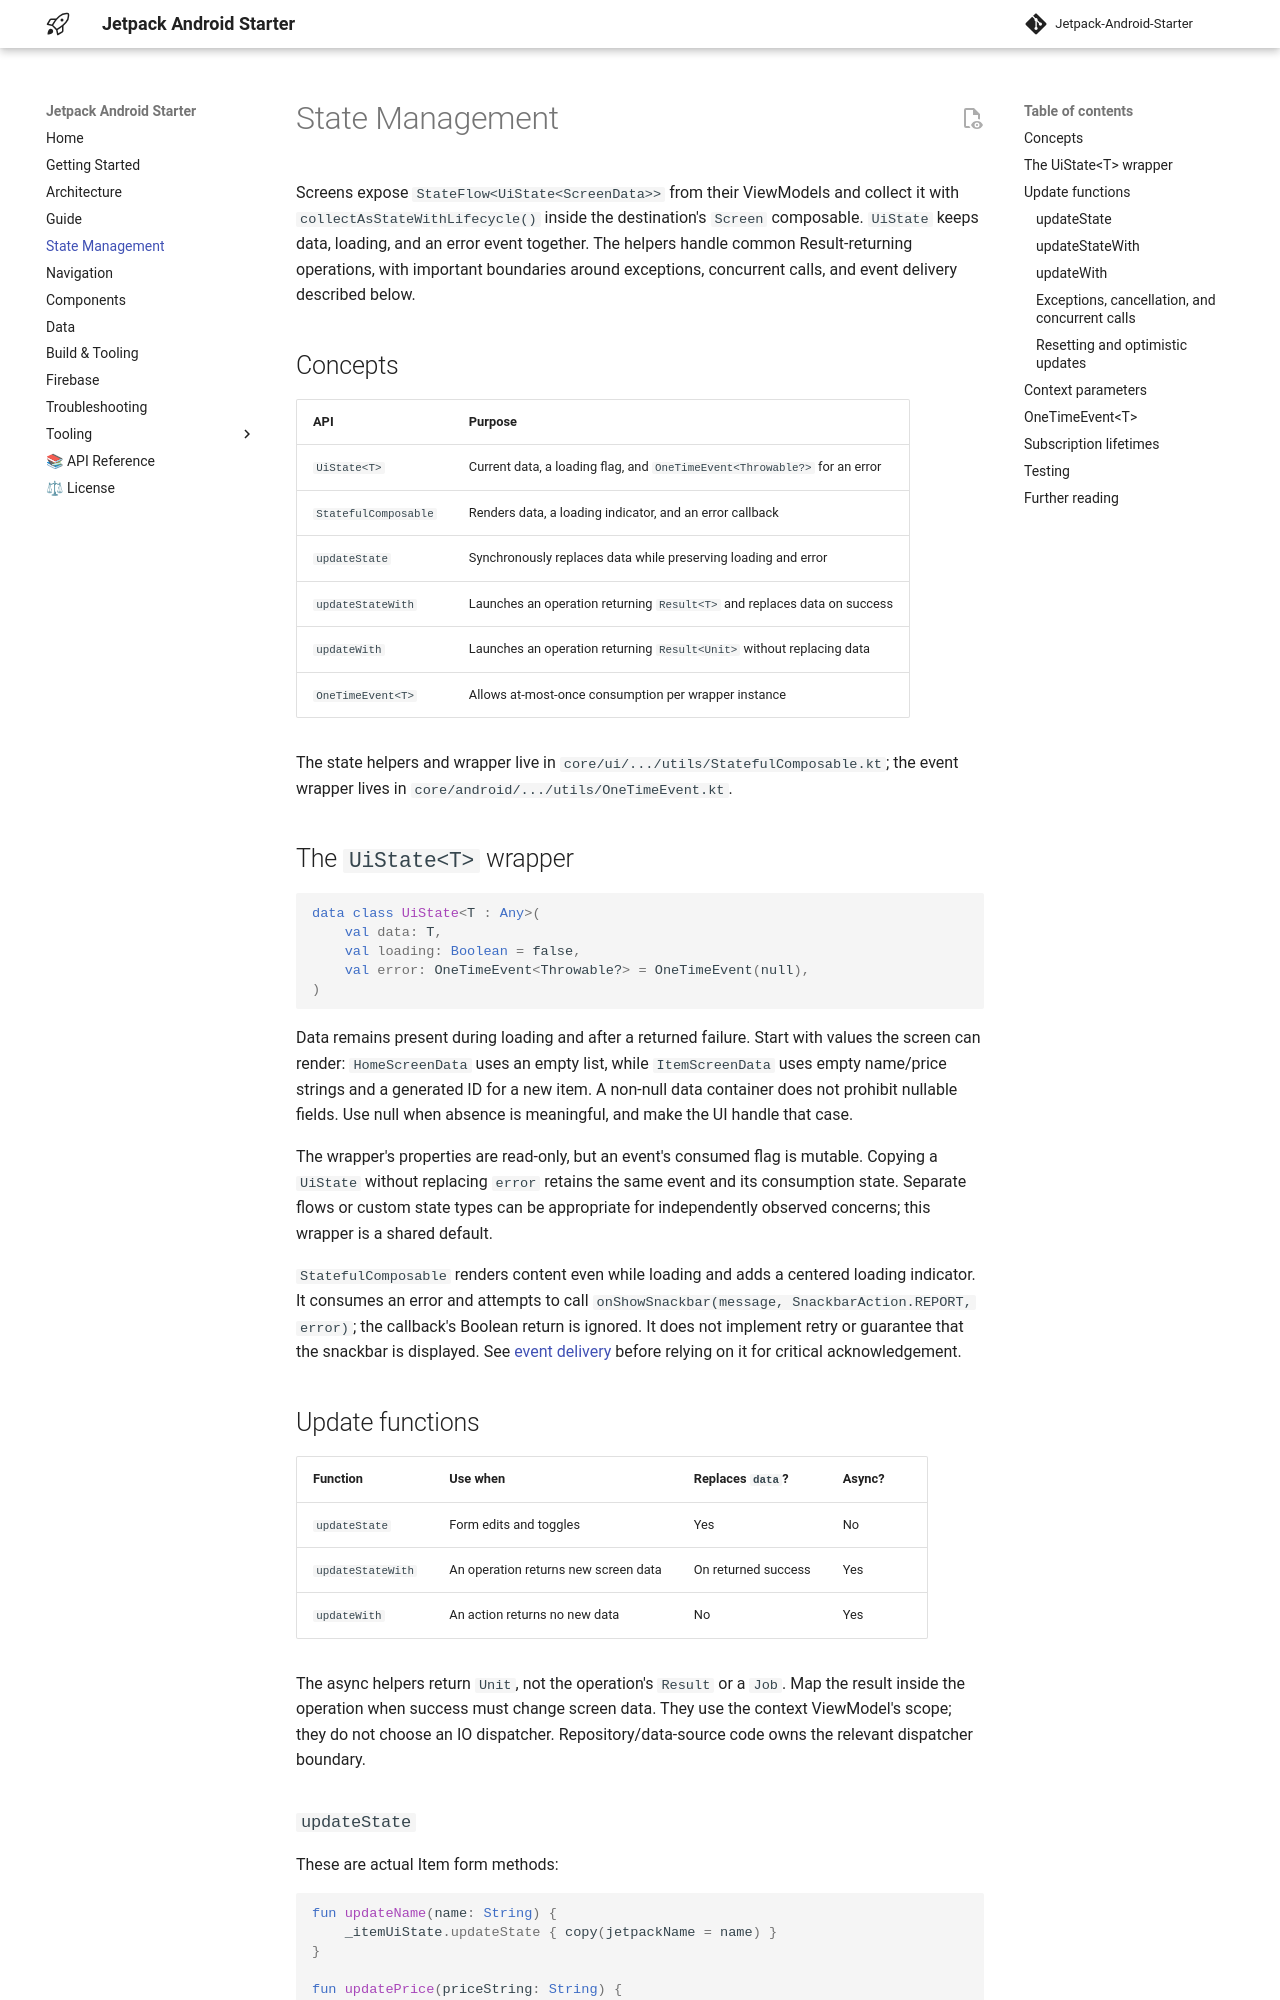

repository: atick-faisal/Jetpack-Android-Starter · page: state-management/index.html · generator: mkdocs

# State Management

Screens expose `StateFlow<UiState<ScreenData>>` from their ViewModels and collect it with
`collectAsStateWithLifecycle()` inside the destination's `Screen` composable. `UiState` keeps data,
loading, and an error event together. The helpers handle common Result-returning operations, with
important boundaries around exceptions, concurrent calls, and event delivery described below.

## Concepts

| API | Purpose |
|---|---|
| `UiState<T>` | Current data, a loading flag, and `OneTimeEvent<Throwable?>` for an error |
| `StatefulComposable` | Renders data, a loading indicator, and an error callback |
| `updateState` | Synchronously replaces data while preserving loading and error |
| `updateStateWith` | Launches an operation returning `Result<T>` and replaces data on success |
| `updateWith` | Launches an operation returning `Result<Unit>` without replacing data |
| `OneTimeEvent<T>` | Allows at-most-once consumption per wrapper instance |

The state helpers and wrapper live in `core/ui/.../utils/StatefulComposable.kt`; the event wrapper
lives in `core/android/.../utils/OneTimeEvent.kt`.

## The `UiState<T>` wrapper

```kotlin
data class UiState<T : Any>(
    val data: T,
    val loading: Boolean = false,
    val error: OneTimeEvent<Throwable?> = OneTimeEvent(null),
)
```

Data remains present during loading and after a returned failure. Start with values the screen can
render: `HomeScreenData` uses an empty list, while `ItemScreenData` uses empty name/price strings and
a generated ID for a new item. A non-null data container does not prohibit nullable fields. Use null
when absence is meaningful, and make the UI handle that case.

The wrapper's properties are read-only, but an event's consumed flag is mutable. Copying a `UiState`
without replacing `error` retains the same event and its consumption state. Separate flows or custom
state types can be appropriate for independently observed concerns; this wrapper is a shared default.

`StatefulComposable` renders content even while loading and adds a centered loading indicator. It
consumes an error and attempts to call `onShowSnackbar(message, SnackbarAction.REPORT, error)`;
the callback's Boolean return is ignored. It does not implement retry or guarantee that the snackbar
is displayed. See [event delivery](#onetimeeventt) before relying on it for critical acknowledgement.

## Update functions

| Function | Use when | Replaces `data`? | Async? |
|---|---|---|---|
| `updateState` | Form edits and toggles | Yes | No |
| `updateStateWith` | An operation returns new screen data | On returned success | Yes |
| `updateWith` | An action returns no new data | No | Yes |

The async helpers return `Unit`, not the operation's `Result` or a `Job`. Map the result inside the
operation when success must change screen data. They use the context ViewModel's scope; they do not
choose an IO dispatcher. Repository/data-source code owns the relevant dispatcher boundary.

### `updateState`

These are actual Item form methods:

```kotlin
fun updateName(name: String) {
    _itemUiState.updateState { copy(jetpackName = name) }
}

fun updatePrice(priceString: String) {
    _itemUiState.updateState { copy(jetpackPrice = priceString) }
}
```

The lambda returns replacement data. Loading and the existing error event remain unchanged. Because
it uses `MutableStateFlow.update`, the transform can be evaluated again under contention: keep side
effects out of it. Thrown exceptions propagate to the caller.

Keep the price as raw text so clearing it, entering `12e`, or typing `1.` preserves the exact input.
`"1.".toDoubleOrNull()` accepts the trailing decimal point, but converting the result back to text
would normalize it to `"1.0"`. Preserving input and accepting a parsed number are different concerns.
At save, Item trims the text and calls `toDoubleOrNull() ?: 0.0`. Empty or unparseable text becomes
zero; this is fallback behavior, not price validation. No non-negative-price validation is present.
